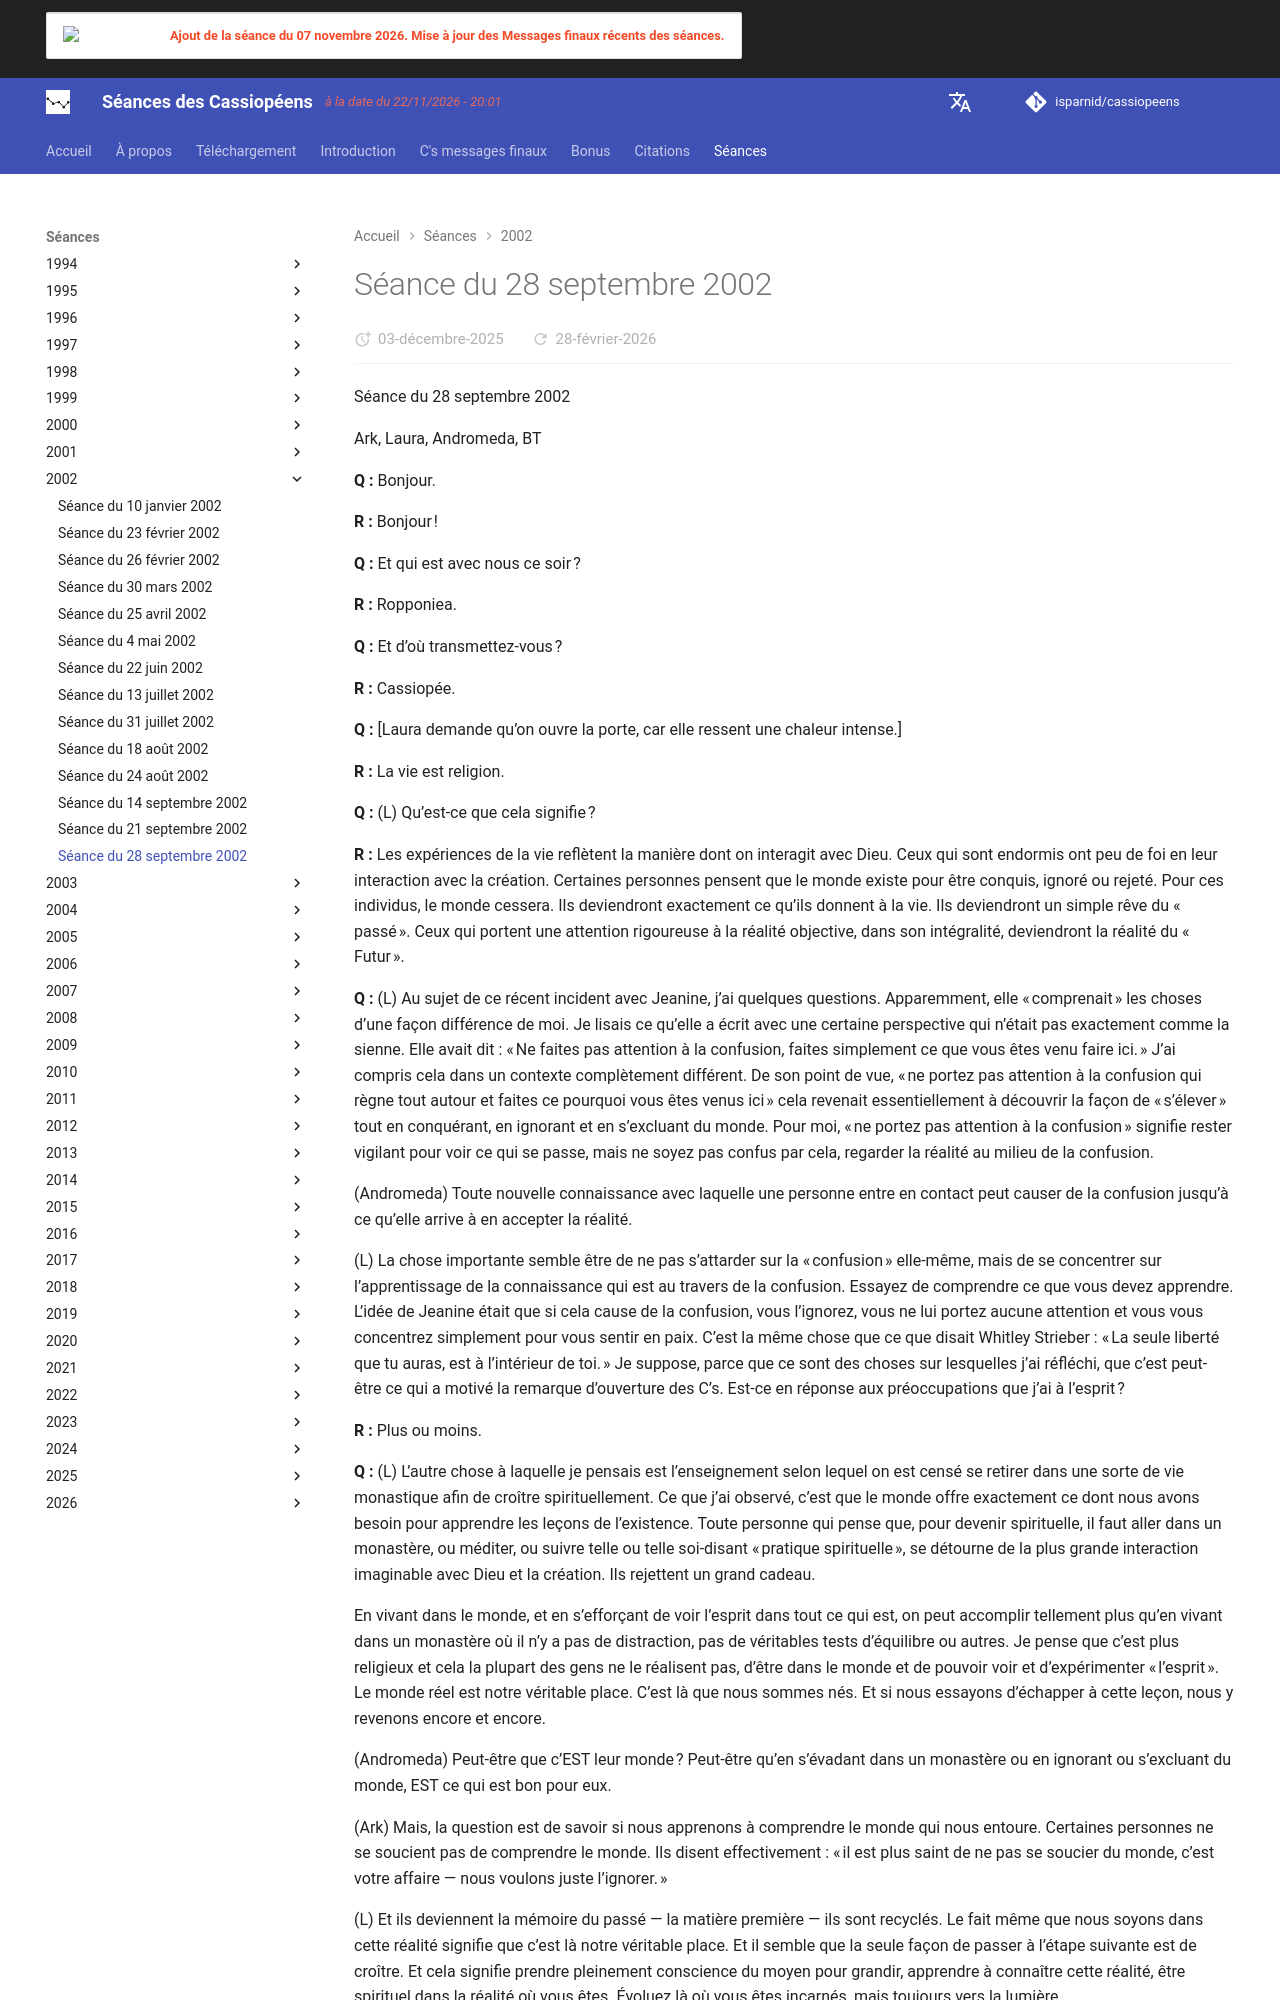

repository: isparnid/cassiopeens · page: séances/2002/2002-09-28/index.html · generator: mkdocs

---
title: "Séance du 28 septembre 2002"
date:
  created: 2026-01-24
  updated: 2026-01-24
---

# Séance du 28 septembre 2002

Séance du 28 septembre 2002

Ark, Laura, Andromeda, BT

**Q :** Bonjour.

**R :** Bonjour !

**Q :** Et qui est avec nous ce soir ?

**R :** Ropponiea.

**Q :** Et d’où transmettez-vous ?

**R :** Cassiopée.

**Q :** [Laura demande qu’on ouvre la porte, car elle ressent une chaleur intense.]

**R :** La vie est religion.

**Q :** (L) Qu’est-ce que cela signifie ?

**R :** Les expériences de la vie reflètent la manière dont on interagit avec Dieu. Ceux qui sont endormis ont peu de foi en leur interaction avec la création. Certaines personnes pensent que le monde existe pour être conquis, ignoré ou rejeté. Pour ces individus, le monde cessera. Ils deviendront exactement ce qu’ils donnent à la vie. Ils deviendront un simple rêve du « passé ». Ceux qui portent une attention rigoureuse à la réalité objective, dans son intégralité, deviendront la réalité du « Futur ».

**Q :** (L) Au sujet de ce récent incident avec Jeanine, j’ai quelques questions. Apparemment, elle « comprenait » les choses d’une façon différence de moi. Je lisais ce qu’elle a écrit avec une certaine perspective qui n’était pas exactement comme la sienne. Elle avait dit : « Ne faites pas attention à la confusion, faites simplement ce que vous êtes venu faire ici. » J’ai compris cela dans un contexte complètement différent. De son point de vue, « ne portez pas attention à la confusion qui règne tout autour et faites ce pourquoi vous êtes venus ici » cela revenait essentiellement à découvrir la façon de « s’élever » tout en conquérant, en ignorant et en s’excluant du monde. Pour moi, « ne portez pas attention à la confusion » signifie rester vigilant pour voir ce qui se passe, mais ne soyez pas confus par cela, regarder la réalité au milieu de la confusion.

(Andromeda) Toute nouvelle connaissance avec laquelle une personne entre en contact peut causer de la confusion jusqu’à ce qu’elle arrive à en accepter la réalité.

(L) La chose importante semble être de ne pas s’attarder sur la « confusion » elle-même, mais de se concentrer sur l’apprentissage de la connaissance qui est au travers de la confusion. Essayez de comprendre ce que vous devez apprendre. L’idée de Jeanine était que si cela cause de la confusion, vous l’ignorez, vous ne lui portez aucune attention et vous vous concentrez simplement pour vous sentir en paix. C’est la même chose que ce que disait Whitley Strieber : « La seule liberté que tu auras, est à l’intérieur de toi. » Je suppose, parce que ce sont des choses sur lesquelles j’ai réfléchi, que c’est peut-être ce qui a motivé la remarque d’ouverture des C’s. Est-ce en réponse aux préoccupations que j’ai à l’esprit ?

**R :** Plus ou moins.

**Q :** (L) L’autre chose à laquelle je pensais est l’enseignement selon lequel on est censé se retirer dans une sorte de vie monastique afin de croître spirituellement. Ce que j’ai observé, c’est que le monde offre exactement ce dont nous avons besoin pour apprendre les leçons de l’existence. Toute personne qui pense que, pour devenir spirituelle, il faut aller dans un monastère, ou méditer, ou suivre telle ou telle soi-disant « pratique spirituelle », se détourne de la plus grande interaction imaginable avec Dieu et la création. Ils rejettent un grand cadeau.

En vivant dans le monde, et en s’efforçant de voir l’esprit dans tout ce qui est, on peut accomplir tellement plus qu’en vivant dans un monastère où il n’y a pas de distraction, pas de véritables tests d’équilibre ou autres. Je pense que c’est plus religieux et cela la plupart des gens ne le réalisent pas, d’être dans le monde et de pouvoir voir et d’expérimenter « l’esprit ». Le monde réel est notre véritable place. C’est là que nous sommes nés. Et si nous essayons d’échapper à cette leçon, nous y revenons encore et encore.

(Andromeda) Peut-être que c’EST leur monde ? Peut-être qu’en s’évadant dans un monastère ou en ignorant ou s’excluant du monde, EST ce qui est bon pour eux.

(Ark) Mais, la question est de savoir si nous apprenons à comprendre le monde qui nous entoure. Certaines personnes ne se soucient pas de comprendre le monde. Ils disent effectivement : « il est plus saint de ne pas se soucier du monde, c’est votre affaire — nous voulons juste l’ignorer. »

(L) Et ils deviennent la mémoire du passé — la matière première — ils sont recyclés. Le fait même que nous soyons dans cette réalité signifie que c’est là notre véritable place. Et il semble que la seule façon de passer à l’étape suivante est de croître. Et cela signifie prendre pleinement conscience du moyen pour grandir, apprendre à connaître cette réalité, être spirituel dans la réalité où vous êtes. Évoluez là où vous êtes incarnés, mais toujours vers la lumière.

**R :** La maison est là où se trouve le cœur.

**Q :** (Andromeda) Est-ce vital pour mon existence physique de déménager dans un autre pays dans un avenir proche ?
